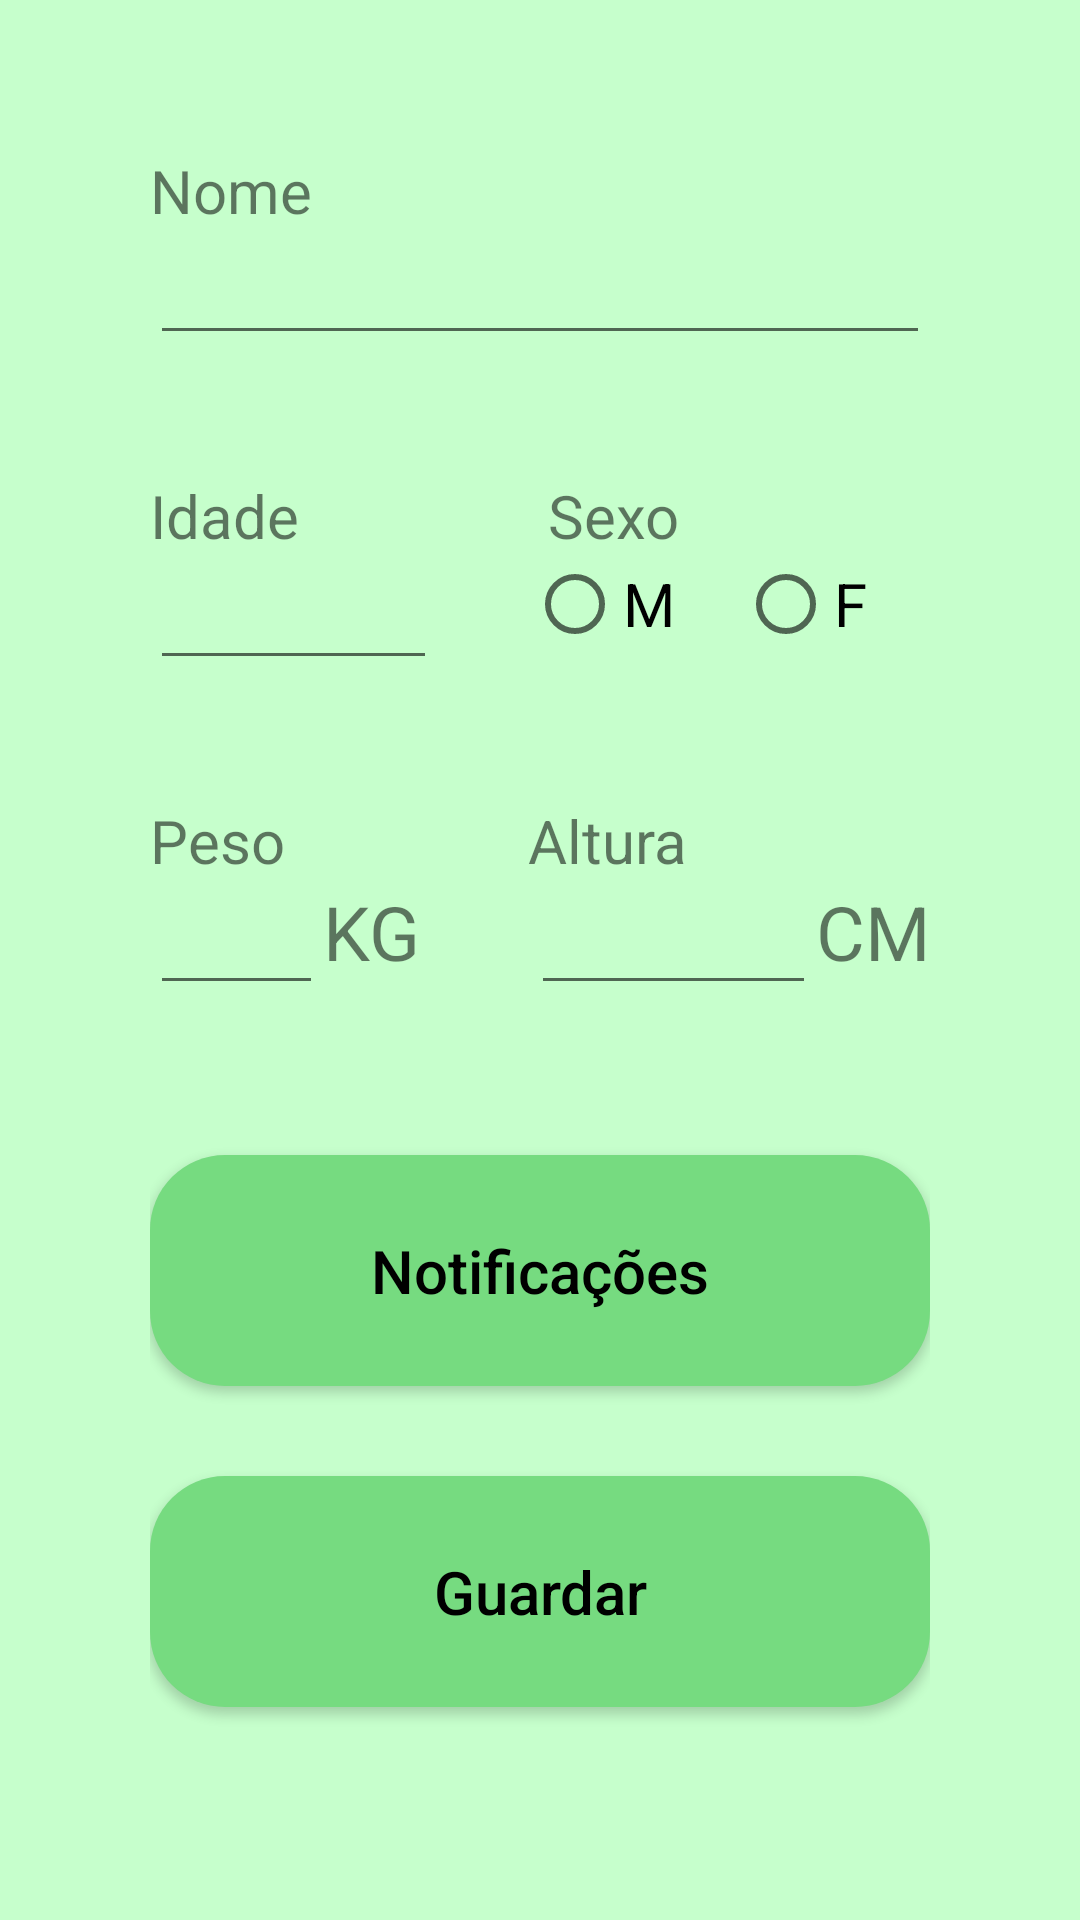

Write the Android layout XML for this screen, with the resource values it uses.
<!-- AndroidManifest.xml: application theme AppTheme -->
<!-- res/layout/activity_perfil_layout.xml -->
<?xml version="1.0" encoding="utf-8"?>
<LinearLayout xmlns:android="http://schemas.android.com/apk/res/android"
    android:orientation="vertical"
    android:layout_width="match_parent"
    android:layout_height="match_parent"
    android:padding="50dp"
    android:background="#C6FFCC">

    <TextView
        android:layout_width="match_parent"
        android:layout_height="wrap_content"
        android:text="Nome"
        android:textSize="20sp"
        android:color="@color/black"/>

    <EditText
        android:id="@+id/edNomePerfil"
        android:layout_width="match_parent"
        android:layout_height="wrap_content"
        android:inputType="text"/>

    <LinearLayout
        android:layout_width="match_parent"
        android:layout_height="wrap_content"
        android:orientation="horizontal">

        <TextView
            android:layout_width="wrap_content"
            android:layout_height="wrap_content"
            android:text="Idade"
            android:textSize="20sp"
            android:layout_marginTop="40dp"
            android:layout_weight="1"/>

        <TextView
            android:layout_width="wrap_content"
            android:layout_height="wrap_content"
            android:text="Sexo"
            android:textSize="20sp"
            android:layout_marginTop="40dp"
            android:layout_weight="1"/>
    </LinearLayout>

    <LinearLayout
        android:layout_width="match_parent"
        android:layout_height="wrap_content">

        <EditText
            android:id="@+id/edIdadePerfil"
            android:layout_width="12dp"
            android:layout_height="wrap_content"
            android:inputType="number"
            android:layout_weight="1"
            android:layout_marginEnd="30dp"/>

        <RadioGroup
            android:layout_width="wrap_content"
            android:layout_height="wrap_content"
            android:orientation="horizontal"
            android:layout_weight="0.5">

            <RadioButton
                android:id="@+id/rbSexoM"
                android:layout_width="wrap_content"
                android:layout_height="wrap_content"
                android:text="M"
                android:textSize="20sp"
                android:layout_weight="1"/>

            <RadioButton
                android:id="@+id/rbSexoF"
                android:layout_width="wrap_content"
                android:layout_height="wrap_content"
                android:text="F"
                android:textSize="20sp"
                android:layout_weight="1"/>

            </RadioGroup>


    </LinearLayout>

    <LinearLayout
        android:layout_width="match_parent"
        android:layout_height="wrap_content"
        android:orientation="horizontal">

        <TextView
            android:layout_width="wrap_content"
            android:layout_height="wrap_content"
            android:text="Peso"
            android:textSize="20sp"
            android:layout_marginTop="40dp"
            android:layout_weight="1"/>

        <TextView
            android:layout_width="wrap_content"
            android:layout_height="wrap_content"
            android:text="Altura"
            android:textSize="20sp"
            android:layout_marginTop="40dp"
            android:layout_weight="1"/>
    </LinearLayout>

    <LinearLayout
        android:layout_width="match_parent"
        android:layout_height="wrap_content"
        android:orientation="horizontal">

        <EditText
            android:id="@+id/edPesoPerfil"
            android:layout_width="wrap_content"
            android:layout_height="wrap_content"
            android:inputType="number"
            android:layout_gravity="start"
            android:layout_weight="0.5"/>

        <TextView
            android:layout_width="wrap_content"
            android:layout_height="match_parent"
            android:text="KG"
            android:textSize="25sp"
            android:layout_weight="0.5"/>

        <EditText
            android:id="@+id/edAlturaPerfil"
            android:layout_width="wrap_content"
            android:layout_height="wrap_content"
            android:inputType="number"
            android:layout_weight="1"
            android:layout_gravity="end"/>

        <TextView
            android:layout_width="wrap_content"
            android:layout_height="match_parent"
            android:text="CM"
            android:textSize="25sp" />

    </LinearLayout>

    <Button
        android:layout_width="match_parent"
        android:layout_height="wrap_content"
        android:text="Notificações"
        android:textAllCaps="false"
        android:background="@drawable/round_container"
        android:textColor="@color/black"
        android:textSize="20sp"
        android:layout_marginTop="50dp"
        android:layout_gravity="bottom"
        android:onClick="onNotificacoes"/>

    <Button
        android:id="@+id/bGuardaPerfil"
        android:layout_width="match_parent"
        android:layout_height="wrap_content"
        android:text="Guardar"
        android:textAllCaps="false"
        android:background="@drawable/round_container"
        android:textColor="@color/black"
        android:textSize="20sp"
        android:layout_marginTop="30dp"
        android:onClick="onGuardaPerfil"/>

</LinearLayout>
<!-- resources referenced by this layout -->
<resources>
  <color name="black">#FF000000</color>
  <!-- drawable round_container (drawable) -->
  <shape xmlns:android="http://schemas.android.com/apk/res/android"
      android:shape="rectangle">
      <solid android:color="@color/green"/>
      <padding
          android:bottom="25dp"
          android:left="25dp"
          android:right="25dp"
          android:top="25dp" />
      <corners
          android:radius="25dp"/>
  </shape>
  <style name="AppTheme" parent="Theme.AppCompat.Light.DarkActionBar">
          
          <item name="colorPrimary">@color/green</item>
          <item name="colorPrimaryDark">@color/black</item>
          <item name="colorAccent">@color/white</item>
      </style>
  <color name="green">#76DB80</color>
  <color name="white">#FFFFFFFF</color>
</resources>
